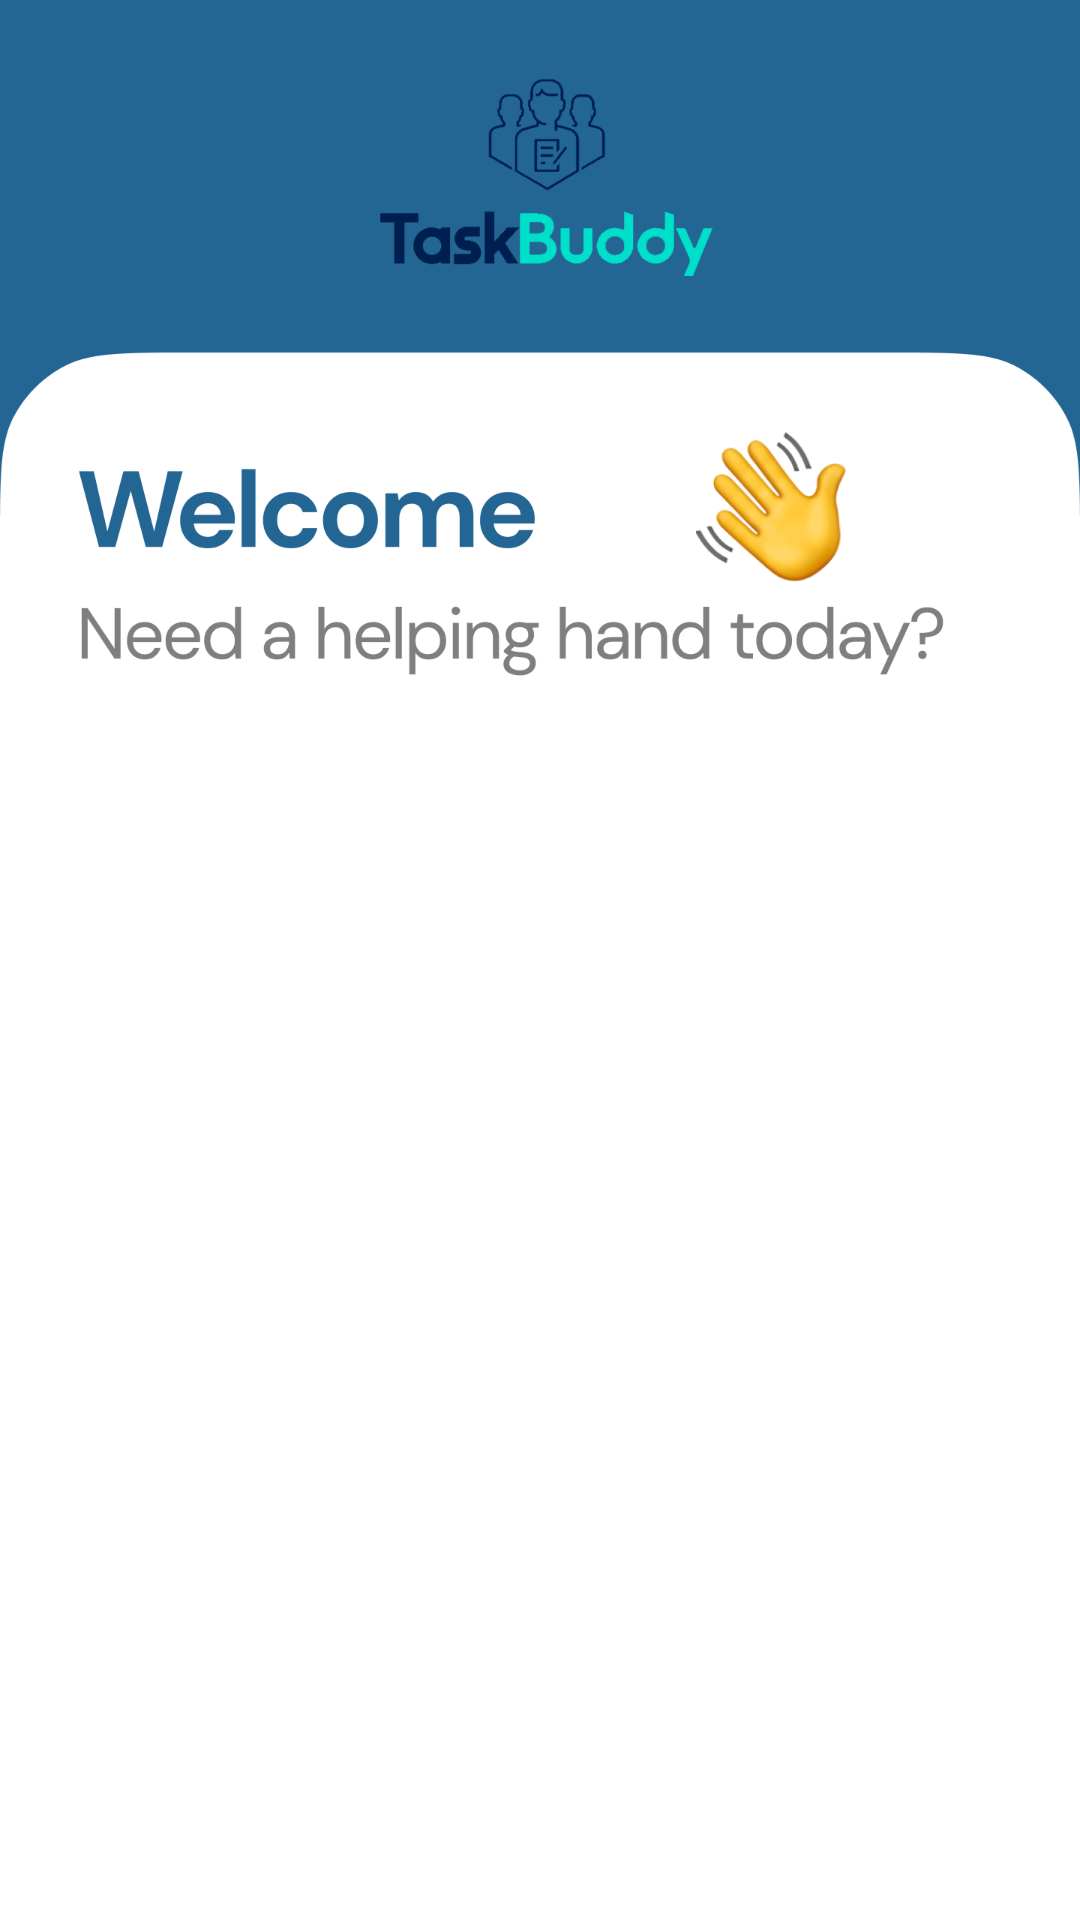

The Android layout XML behind this screen, and the referenced resources:
<!-- AndroidManifest.xml: application theme Theme.TaskBuddy -->
<!-- res/layout/cc.xml -->
<?xml version="1.0" encoding="utf-8"?>
<androidx.constraintlayout.widget.ConstraintLayout xmlns:android="http://schemas.android.com/apk/res/android"
    android:layout_width="match_parent"
    android:layout_height="match_parent"
    android:background="@drawable/dashboard1">

</androidx.constraintlayout.widget.ConstraintLayout>
<!-- resources referenced by this layout -->
<resources>
  <!-- drawable dashboard1: png bitmap (drawable, 119842 bytes) -->
  <style name="Theme.TaskBuddy" parent="Base.Theme.TaskBuddy" />
  <style name="Base.Theme.TaskBuddy" parent="Theme.Material3.DayNight.NoActionBar">
          
          
      </style>
</resources>
